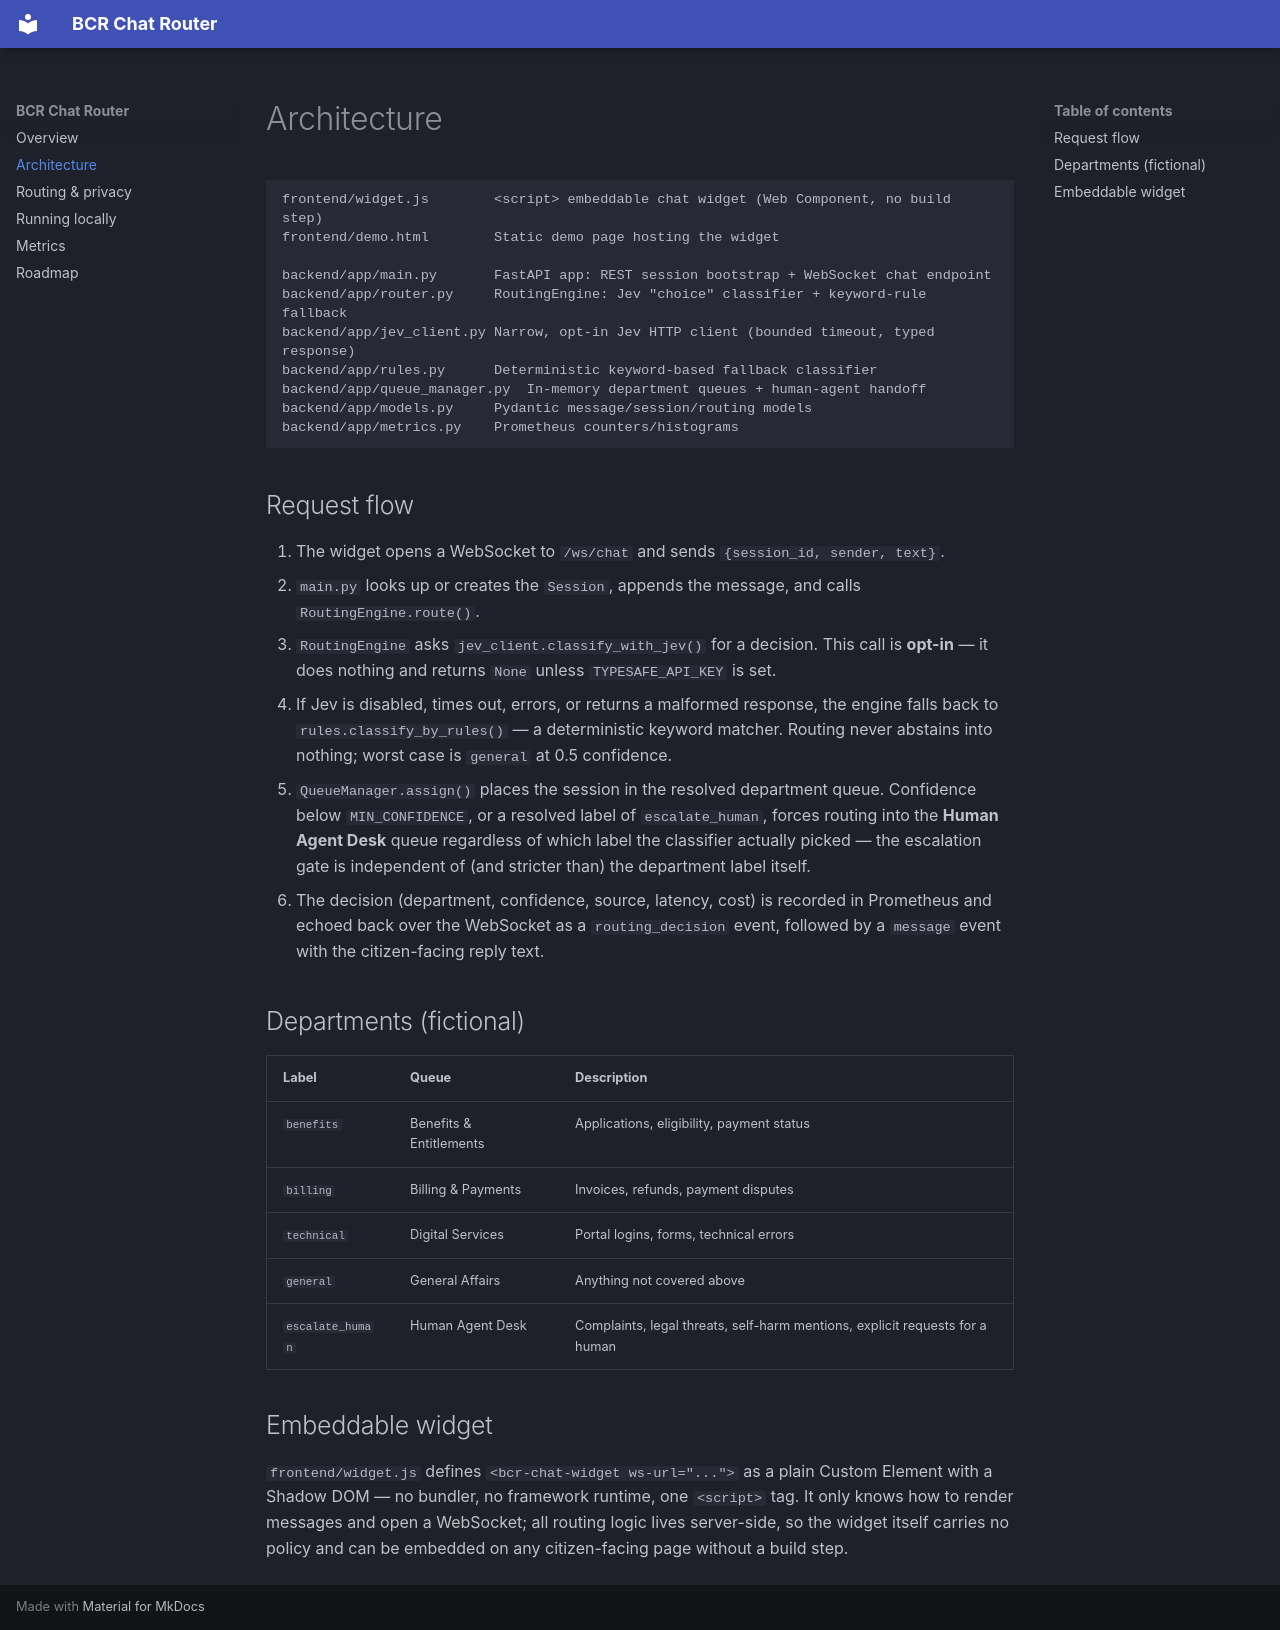

repository: ianlintner/bcr-chat-router · page: architecture/index.html · generator: mkdocs

# Architecture

```
frontend/widget.js        <script> embeddable chat widget (Web Component, no build step)
frontend/demo.html        Static demo page hosting the widget

backend/app/main.py       FastAPI app: REST session bootstrap + WebSocket chat endpoint
backend/app/router.py     RoutingEngine: Jev "choice" classifier + keyword-rule fallback
backend/app/jev_client.py Narrow, opt-in Jev HTTP client (bounded timeout, typed response)
backend/app/rules.py      Deterministic keyword-based fallback classifier
backend/app/queue_manager.py  In-memory department queues + human-agent handoff
backend/app/models.py     Pydantic message/session/routing models
backend/app/metrics.py    Prometheus counters/histograms
```

## Request flow

1. The widget opens a WebSocket to `/ws/chat` and sends `{session_id, sender, text}`.
2. `main.py` looks up or creates the `Session`, appends the message, and calls
   `RoutingEngine.route()`.
3. `RoutingEngine` asks `jev_client.classify_with_jev()` for a decision. This
   call is **opt-in** — it does nothing and returns `None` unless
   `TYPESAFE_API_KEY` is set.
4. If Jev is disabled, times out, errors, or returns a malformed response,
   the engine falls back to `rules.classify_by_rules()` — a deterministic
   keyword matcher. Routing never abstains into nothing; worst case is
   `general` at 0.5 confidence.
5. `QueueManager.assign()` places the session in the resolved department
   queue. Confidence below `MIN_CONFIDENCE`, or a resolved label of
   `escalate_human`, forces routing into the **Human Agent Desk** queue
   regardless of which label the classifier actually picked — the
   escalation gate is independent of (and stricter than) the department
   label itself.
6. The decision (department, confidence, source, latency, cost) is recorded
   in Prometheus and echoed back over the WebSocket as a `routing_decision`
   event, followed by a `message` event with the citizen-facing reply text.

## Departments (fictional)

| Label | Queue | Description |
|---|---|---|
| `benefits` | Benefits & Entitlements | Applications, eligibility, payment status |
| `billing` | Billing & Payments | Invoices, refunds, payment disputes |
| `technical` | Digital Services | Portal logins, forms, technical errors |
| `general` | General Affairs | Anything not covered above |
| `escalate_human` | Human Agent Desk | Complaints, legal threats, self-harm mentions, explicit requests for a human |

## Embeddable widget

`frontend/widget.js` defines `<bcr-chat-widget ws-url="...">` as a plain
Custom Element with a Shadow DOM — no bundler, no framework runtime, one
`<script>` tag. It only knows how to render messages and open a WebSocket;
all routing logic lives server-side, so the widget itself carries no
policy and can be embedded on any citizen-facing page without a build step.
